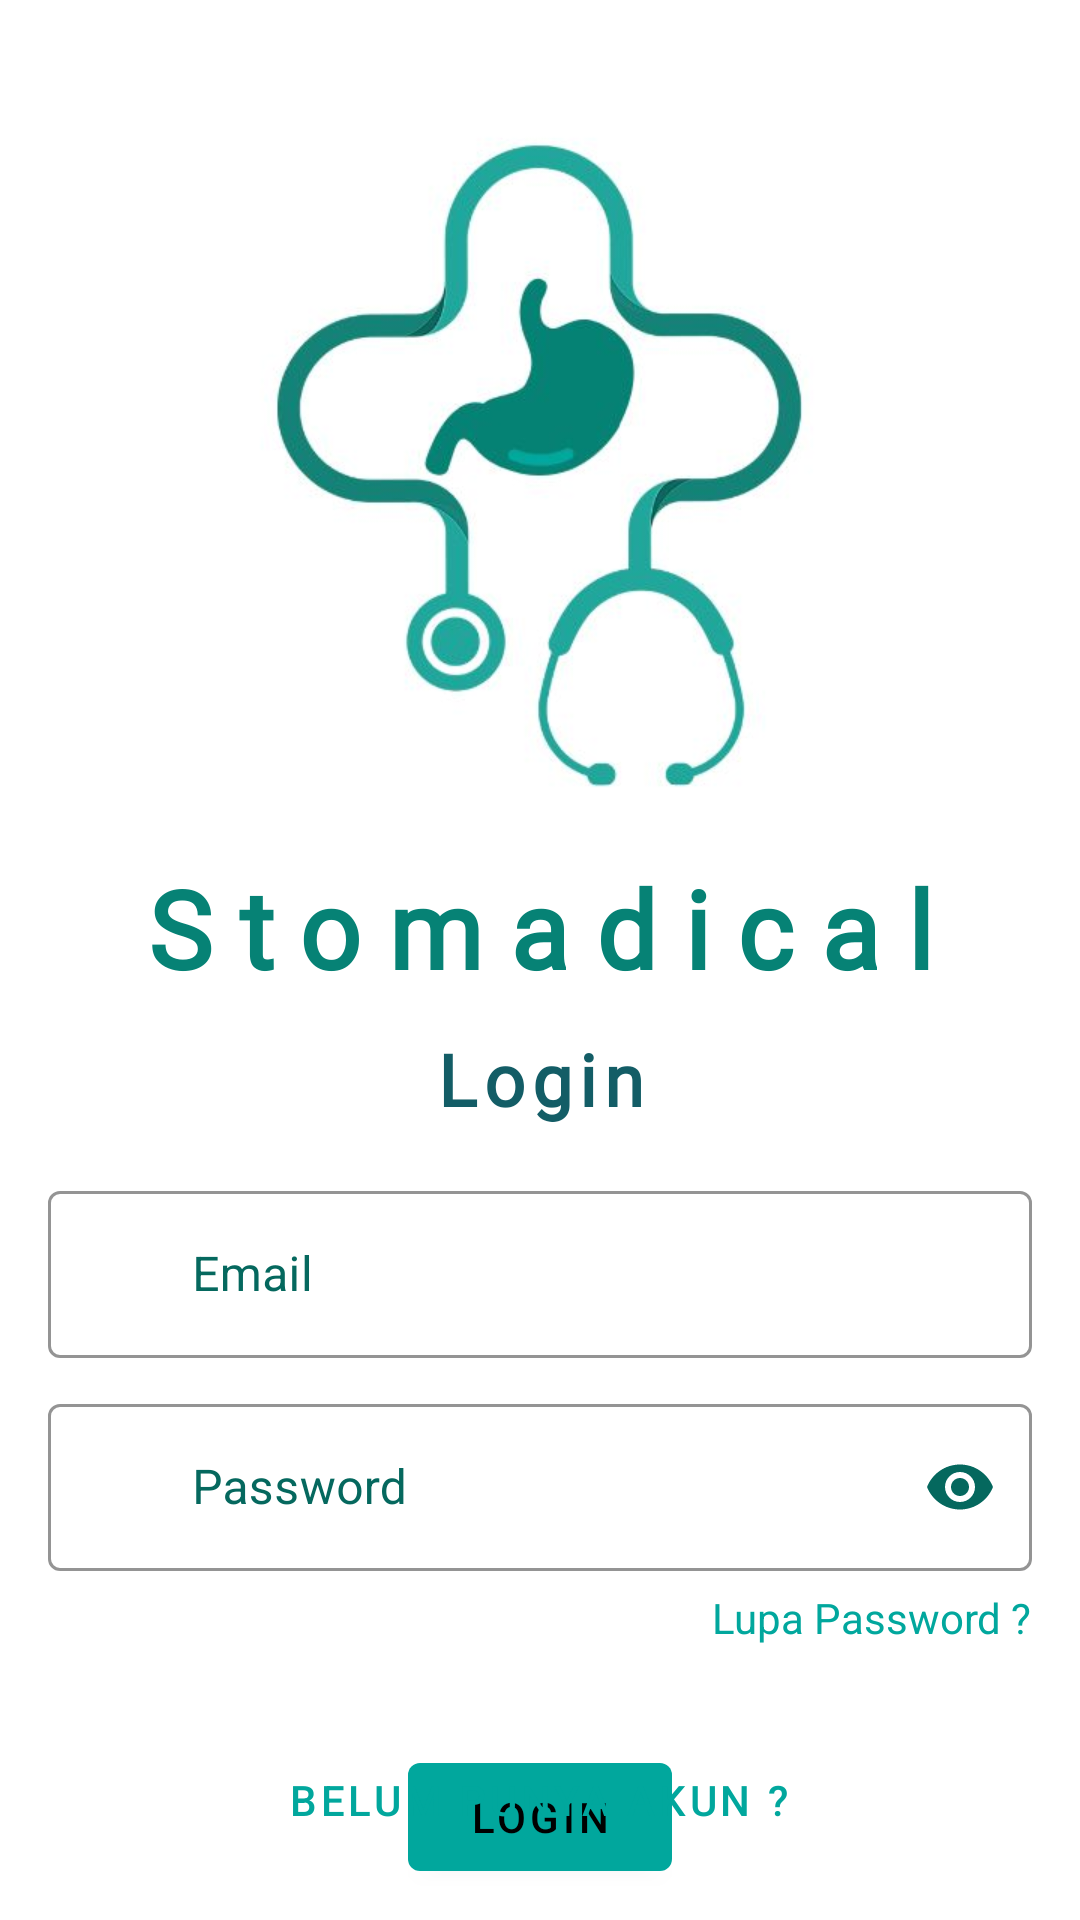

Reconstruct the res/layout file that produces this screen, plus the resources it refers to.
<!-- AndroidManifest.xml: application theme Theme.Tugas_akhir_android -->
<!-- res/layout/activity_login.xml -->
<?xml version="1.0" encoding="utf-8"?>
<androidx.constraintlayout.widget.ConstraintLayout
    xmlns:android="http://schemas.android.com/apk/res/android"
    xmlns:app="http://schemas.android.com/apk/res-auto"
    xmlns:tools="http://schemas.android.com/tools"
    android:layout_width="match_parent"
    android:layout_height="match_parent"
    android:background="@color/white"
    android:id="@+id/mainLayout"
    tools:context=".LoginActivity">

    <ImageView
        android:id="@+id/imageView"
        android:layout_width="300dp"
        android:layout_height="250dp"
        android:layout_marginTop="30dp"
        android:src="@drawable/stomadical_logo"
        app:layout_constraintEnd_toEndOf="parent"
        app:layout_constraintStart_toStartOf="parent"
        app:layout_constraintTop_toTopOf="parent" />

    <TextView
        android:id="@+id/welcomeText"
        android:layout_width="wrap_content"
        android:layout_height="wrap_content"
        android:layout_marginTop="5dp"
        android:fontFamily="@font/junegull_rg"
        android:text="Stomadical"
        android:textStyle="bold"
        android:textColor="@color/teal3"
        android:letterSpacing="0.25"
        android:textSize="36sp"
        app:layout_constraintEnd_toEndOf="@+id/imageView"
        app:layout_constraintStart_toStartOf="@+id/imageView"
        app:layout_constraintTop_toBottomOf="@+id/imageView" />

    <TextView
        android:id="@+id/loginTextView"
        android:layout_width="wrap_content"
        android:layout_height="wrap_content"
        android:layout_marginTop="10dp"
        android:fontFamily="@font/junegull_rg"
        android:text="Login"
        android:textStyle="bold"
        android:textColor="@color/teal1"
        android:letterSpacing="0.1"
        android:textSize="24sp"
        app:layout_constraintEnd_toEndOf="@+id/welcomeText"
        app:layout_constraintStart_toStartOf="@+id/welcomeText"
        app:layout_constraintTop_toBottomOf="@+id/welcomeText" />

    <LinearLayout
        android:id="@+id/linearLayout"
        android:layout_width="match_parent"
        android:layout_height="wrap_content"
        android:layout_marginStart="16dp"
        android:layout_marginEnd="16dp"
        app:layout_constraintTop_toBottomOf="@+id/loginTextView"
        android:paddingTop="16dp"
        android:paddingBottom="16dp"
        android:orientation="vertical">

        <com.google.android.material.textfield.TextInputLayout
            android:id="@+id/inputLayoutEmail"
            style="@style/Widget.MaterialComponents.TextInputLayout.OutlinedBox"
            android:layout_width="match_parent"
            android:layout_height="wrap_content"
            android:paddingBottom="10dp"
            app:startIconDrawable="@drawable/ic_email_24"
            android:textColorHint="@color/teal2"
            app:startIconTint="@color/teal2"
            app:boxStrokeColor="@color/teal2">

            <com.google.android.material.textfield.TextInputEditText
                android:id="@+id/input_email"
                android:layout_width="match_parent"
                android:layout_height="wrap_content"
                android:inputType="text"
                android:textColor="@color/teal4"
                android:hint="@string/email"
                android:paddingStart="48dp"/>

        </com.google.android.material.textfield.TextInputLayout>

        <com.google.android.material.textfield.TextInputLayout
            android:id="@+id/inputLayoutPassword"
            style="@style/Widget.MaterialComponents.TextInputLayout.OutlinedBox"
            android:layout_width="match_parent"
            android:layout_height="wrap_content"
            app:startIconDrawable="@drawable/ic_lock_24"
            app:endIconMode="password_toggle"
            android:textColorHint="@color/teal2"
            app:startIconTint="@color/teal2"
            app:endIconTint="@color/teal2"
            app:boxStrokeColor="@color/teal2">

            <com.google.android.material.textfield.TextInputEditText
                android:id="@+id/input_password"
                android:layout_width="match_parent"
                android:layout_height="wrap_content"
                android:inputType="textPassword"
                android:hint="@string/pass"
                android:textColor="@color/teal4"
                android:paddingStart="48dp" />

        </com.google.android.material.textfield.TextInputLayout>

        <TextView
            android:id="@+id/lupaPassword"
            android:layout_width="wrap_content"
            android:layout_height="wrap_content"
            android:layout_marginTop="6dp"
            android:text="Lupa Password ?"
            android:textColor="@color/teal5"
            android:layout_gravity="end"
            />
    </LinearLayout>

    <LinearLayout
        android:id="@+id/linearLayout2"
        android:layout_width="wrap_content"
        android:layout_height="wrap_content"
        android:layout_marginTop="17dp"
        app:layout_constraintEnd_toEndOf="@+id/linearLayout"
        app:layout_constraintStart_toStartOf="@+id/linearLayout"
        app:layout_constraintTop_toBottomOf="@+id/linearLayout">

        <com.google.android.material.button.MaterialButton
            android:id="@+id/btnLogin"
            style="@style/Widget.MaterialComponents.Button"
            android:layout_width="wrap_content"
            android:layout_height="wrap_content"
            android:text="Login" />

    </LinearLayout>

    <LinearLayout
        android:id="@+id/linearLayout3"
        android:layout_width="wrap_content"
        android:layout_height="wrap_content"
        android:orientation="vertical"
        android:gravity="bottom"
        app:layout_constraintBottom_toBottomOf="parent"
        app:layout_constraintEnd_toEndOf="parent"
        app:layout_constraintHorizontal_bias="0.497"
        app:layout_constraintStart_toStartOf="parent"
        app:layout_constraintVertical_bias="0.105">

        <com.google.android.material.button.MaterialButton
            android:id="@+id/btnLoginRegister"
            style="@style/Widget.MaterialComponents.Button.TextButton"
            android:layout_width="wrap_content"
            android:layout_height="wrap_content"
            android:layout_weight="1"
            android:text="Belum Punya Akun ?"
            android:layout_marginBottom="16dp"/>
    </LinearLayout>

</androidx.constraintlayout.widget.ConstraintLayout>
<!-- resources referenced by this layout -->
<resources>
  <color name="teal1">#135D66</color>
  <color name="teal2">#05685e</color>
  <color name="teal3">#068275</color>
  <color name="teal4">#1c6d76</color>
  <color name="teal5">#01a79d</color>
  <color name="white">#FFFFFFFF</color>
  <!-- drawable stomadical_logo: jpg bitmap (drawable, 19417 bytes) -->
  <string name="email">Email</string>
  <string name="pass">Password</string>
  <style name="Theme.Tugas_akhir_android" parent="Theme.MaterialComponents.DayNight.NoActionBar">
          
          <item name="colorPrimary">@color/teal5</item>
          <item name="colorPrimaryVariant">@color/teal2</item>
          <item name="colorOnPrimary">@color/black</item>
          
          <item name="colorSecondary">@color/teal_200</item>
          <item name="colorSecondaryVariant">@color/teal_200</item>
          <item name="colorOnSecondary">@color/black</item>
          
          <item name="android:statusBarColor">?attr/colorPrimaryVariant</item>
          
      </style>
  <color name="black">#FF000000</color>
  <color name="teal_200">#FF03DAC5</color>
</resources>
